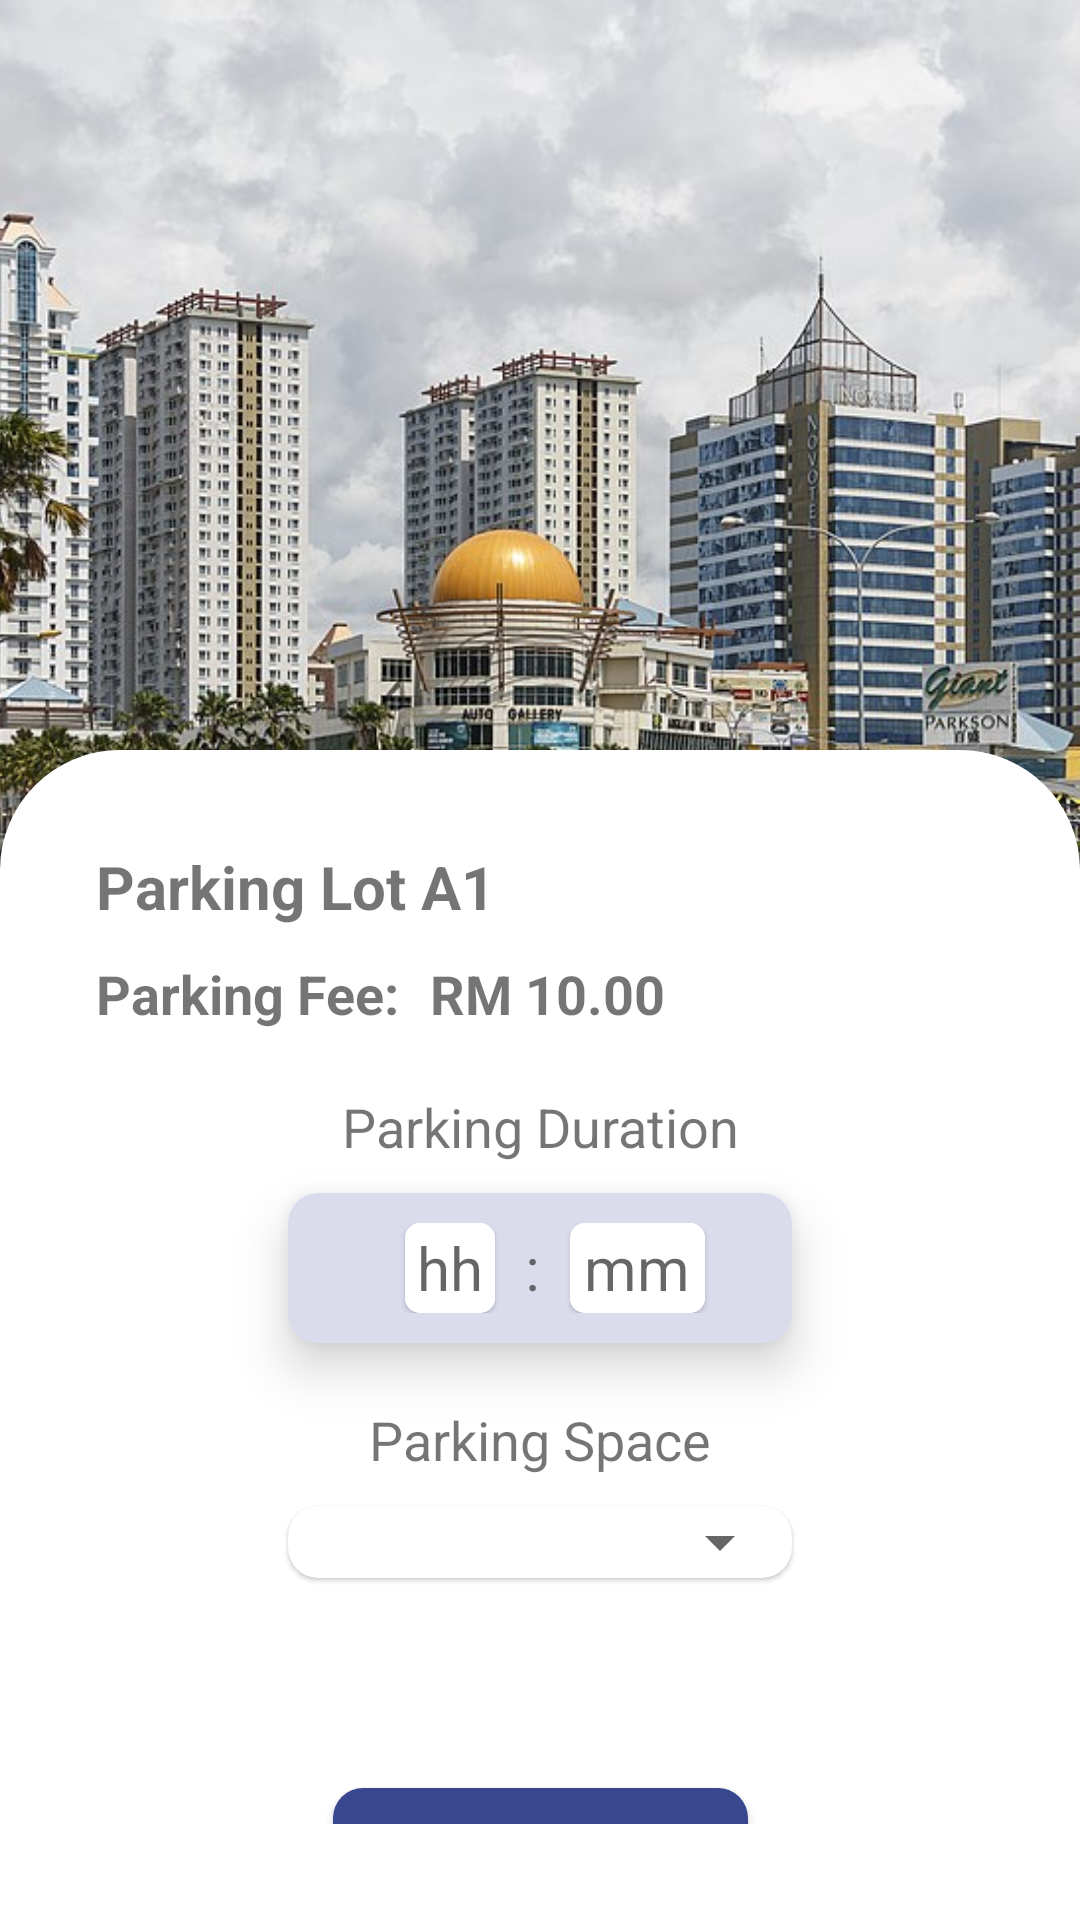

Android layout source for this screen:
<!-- AndroidManifest.xml: application theme Theme.LETAK -->
<!-- res/layout/fragment_space_selection.xml -->
<?xml version="1.0" encoding="utf-8"?>
<androidx.constraintlayout.widget.ConstraintLayout xmlns:android="http://schemas.android.com/apk/res/android"
    xmlns:app="http://schemas.android.com/apk/res-auto"
    xmlns:tools="http://schemas.android.com/tools"
    android:layout_width="match_parent"
    android:layout_height="match_parent"
    tools:context=".ordernowactivity.fragments.SpaceSelectionFragment">

    <ImageView
        android:id="@+id/parking_lot_image"
        android:layout_width="match_parent"
        android:layout_height="350dp"
        android:scaleType="centerCrop"
        android:src="@drawable/one_borneo"
        app:layout_constraintEnd_toEndOf="parent"
        app:layout_constraintStart_toStartOf="parent"
        app:layout_constraintTop_toTopOf="parent" />

    <androidx.constraintlayout.widget.Guideline
        android:id="@+id/guideline12"
        android:layout_width="wrap_content"
        android:layout_height="wrap_content"
        android:orientation="horizontal"
        app:layout_constraintGuide_begin="250dp" />

    <androidx.constraintlayout.widget.ConstraintLayout
        android:layout_width="match_parent"
        android:layout_height="0dp"
        android:background="@drawable/parking_lot_selection_bot_bg"
        android:padding="32dp"
        app:layout_constraintBottom_toBottomOf="parent"
        app:layout_constraintEnd_toEndOf="parent"
        app:layout_constraintStart_toStartOf="parent"
        app:layout_constraintTop_toBottomOf="@id/guideline12">

        <TextView
            android:id="@+id/parking_lot_name"
            android:layout_width="wrap_content"
            android:layout_height="wrap_content"
            android:text="Parking Lot A1"
            android:textSize="20sp"
            android:textStyle="bold"
            app:layout_constraintStart_toStartOf="parent"
            app:layout_constraintTop_toTopOf="parent" />

        <TextView
            android:id="@+id/parking_fee_text"
            android:layout_width="wrap_content"
            android:layout_height="wrap_content"
            android:layout_marginTop="10dp"
            android:text="@string/parking_fee"
            android:textSize="18sp"
            android:textStyle="bold"
            app:layout_constraintStart_toStartOf="parent"
            app:layout_constraintTop_toBottomOf="@id/parking_lot_name" />

        <TextView
            android:id="@+id/parking_time_text"
            android:layout_width="wrap_content"
            android:layout_height="wrap_content"
            android:layout_marginTop="20dp"
            android:text="@string/parking_duration"
            android:textSize="18dp"
            app:layout_constraintEnd_toEndOf="@id/parking_time_card"
            app:layout_constraintStart_toStartOf="@id/parking_time_card"
            app:layout_constraintTop_toBottomOf="@id/parking_fee_text" />

        <com.google.android.material.card.MaterialCardView
            android:id="@+id/parking_time_card"
            android:layout_width="match_parent"
            android:layout_height="wrap_content"
            android:layout_marginStart="64dp"
            android:layout_marginTop="10dp"
            android:layout_marginEnd="64dp"
            android:backgroundTint="@color/background_color"
            android:clickable="false"
            app:cardCornerRadius="10dp"
            app:cardElevation="10dp"
            app:layout_constraintEnd_toEndOf="parent"
            app:layout_constraintStart_toStartOf="parent"
            app:layout_constraintTop_toBottomOf="@id/parking_time_text">

            <LinearLayout
                android:layout_width="match_parent"
                android:layout_height="wrap_content"
                android:gravity="center"
                android:orientation="horizontal"
                android:paddingTop="10dp"
                android:paddingBottom="10dp">

                <com.google.android.material.card.MaterialCardView
                    android:layout_width="30dp"
                    android:layout_height="30dp"
                    android:layout_marginStart="10dp"
                    android:layout_marginEnd="10dp"
                    android:background="@color/white"
                    app:cardCornerRadius="5dp">

                    <EditText
                        android:id="@+id/duration_hour"
                        android:layout_width="match_parent"
                        android:layout_height="match_parent"
                        android:background="@color/white"
                        android:hint="@string/hour_hint"
                        android:inputType="number"
                        android:textAlignment="center"
                        android:textSize="20sp" />
                </com.google.android.material.card.MaterialCardView>

                <TextView
                    android:layout_width="wrap_content"
                    android:layout_height="wrap_content"
                    android:layout_marginEnd="10dp"
                    android:text=":"
                    android:textSize="20sp" />

                <com.google.android.material.card.MaterialCardView
                    android:layout_width="45dp"
                    android:layout_height="30dp"
                    android:background="@color/white"
                    app:cardCornerRadius="5dp">

                    <EditText
                        android:id="@+id/duration_minute"
                        android:layout_width="45dp"
                        android:layout_height="30dp"
                        android:layout_marginEnd="10dp"
                        android:background="@color/white"
                        android:hint="@string/minute"
                        android:inputType="number"
                        android:textAlignment="center"
                        android:textSize="20sp" />
                </com.google.android.material.card.MaterialCardView>
            </LinearLayout>
        </com.google.android.material.card.MaterialCardView>

        <TextView
            android:id="@+id/parking_space_text"
            android:layout_width="wrap_content"
            android:layout_height="wrap_content"
            android:layout_marginTop="20dp"
            android:text="@string/parking_space"
            android:textSize="18sp"
            app:layout_constraintEnd_toEndOf="parent"
            app:layout_constraintHorizontal_bias="0.5"
            app:layout_constraintStart_toStartOf="parent"
            app:layout_constraintTop_toBottomOf="@id/parking_time_card" />

        <com.google.android.material.card.MaterialCardView
            android:id="@+id/parking_space_card_view"
            android:layout_width="match_parent"
            android:layout_height="wrap_content"
            android:layout_marginStart="64dp"
            android:layout_marginTop="10dp"
            android:layout_marginEnd="64dp"
            app:cardCornerRadius="10dp"
            app:layout_constraintEnd_toEndOf="parent"
            app:layout_constraintHorizontal_bias="0.5"
            app:layout_constraintStart_toStartOf="parent"
            app:layout_constraintTop_toBottomOf="@+id/parking_space_text">

            <Spinner
                android:id="@+id/parking_space_spinner"
                android:layout_width="match_parent"
                android:layout_height="wrap_content" />

        </com.google.android.material.card.MaterialCardView>

        <com.google.android.material.button.MaterialButton
            android:id="@+id/space_selection_continue_button"
            android:layout_width="wrap_content"
            android:layout_height="wrap_content"
            android:layout_marginTop="64dp"
            android:paddingStart="30dp"
            android:paddingTop="10dp"
            android:paddingEnd="30dp"
            android:paddingBottom="10dp"
            android:text="@string/continue_button"
            app:cornerRadius="10dp"
            app:elevation="10dp"
            app:layout_constraintEnd_toEndOf="parent"
            app:layout_constraintHorizontal_bias="0.5"
            app:layout_constraintStart_toStartOf="parent"
            app:layout_constraintTop_toBottomOf="@+id/parking_space_card_view" />

        <TextView
            android:id="@+id/parking_fee"
            android:layout_width="wrap_content"
            android:layout_height="wrap_content"
            android:layout_marginStart="10dp"
            android:text="RM 10.00"
            android:textSize="18sp"
            android:textStyle="bold"
            app:layout_constraintBottom_toBottomOf="@id/parking_fee_text"
            app:layout_constraintStart_toEndOf="@id/parking_fee_text"
            app:layout_constraintTop_toTopOf="@id/parking_fee_text" />

    </androidx.constraintlayout.widget.ConstraintLayout>
</androidx.constraintlayout.widget.ConstraintLayout>
<!-- resources referenced by this layout -->
<resources>
  <color name="background_color">#DADCEC</color>
  <color name="white">#FFFFFFFF</color>
  <!-- drawable one_borneo: jpg bitmap (drawable, 153752 bytes) -->
  <!-- drawable parking_lot_selection_bot_bg (drawable) -->
  <?xml version="1.0" encoding="utf-8"?>
  <shape xmlns:android="http://schemas.android.com/apk/res/android"
      android:shape="rectangle">
      <solid  android:color="@color/white"/>
      <corners android:topLeftRadius="40dp"
          android:topRightRadius="40dp"/>
  </shape>
  <string name="continue_button">Continue</string>
  <string name="hour_hint">hh</string>
  <string name="minute">mm</string>
  <string name="parking_duration">Parking Duration</string>
  <string name="parking_fee">Parking Fee:</string>
  <string name="parking_space">Parking Space</string>
  <style name="Theme.LETAK" parent="Theme.MaterialComponents.DayNight.NoActionBar">
          
          <item name="colorPrimary">@color/primaryColor</item>
          <item name="colorPrimaryVariant">@color/primaryLightColor</item>
          <item name="colorOnPrimary">@color/white</item>
          
          <item name="colorSecondary">@color/teal_200</item>
          <item name="colorSecondaryVariant">@color/teal_700</item>
          <item name="colorOnSecondary">@color/black</item>
          
          <item name="android:statusBarColor">@color/design_default_color_primary</item>
          
      </style>
  <color name="primaryColor">#39478e</color>
  <color name="primaryLightColor">#6a72bf</color>
  <color name="teal_200">#FF03DAC5</color>
  <color name="teal_700">#FF018786</color>
  <color name="black">#FF000000</color>
</resources>
